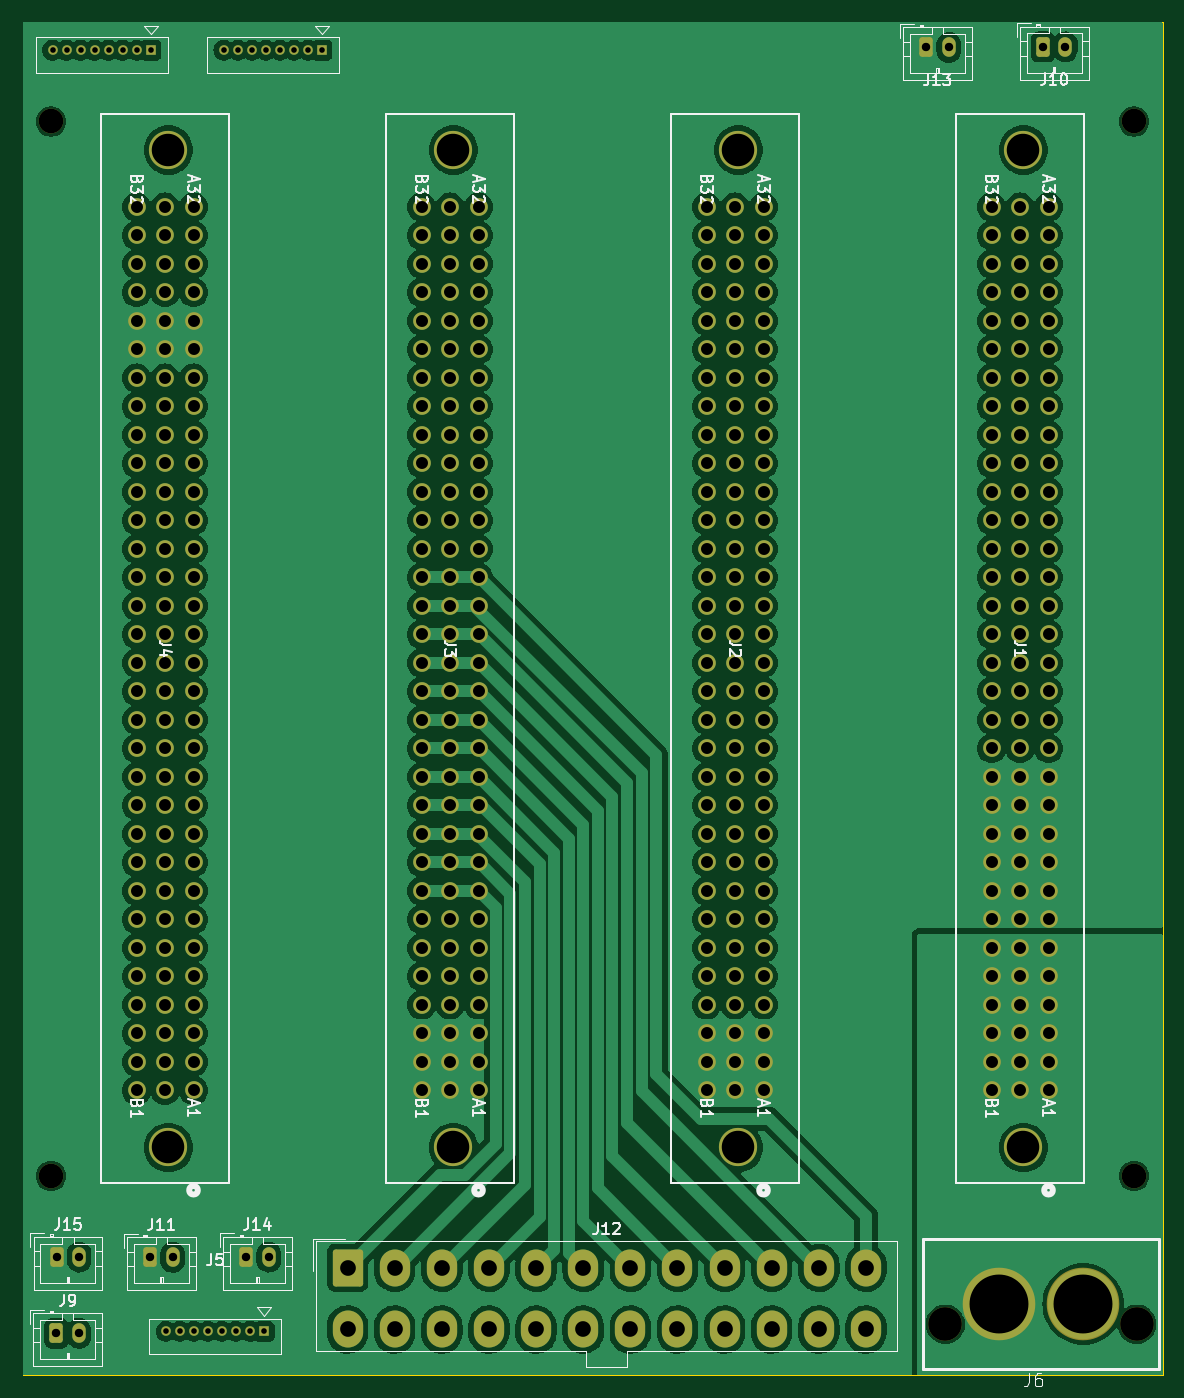
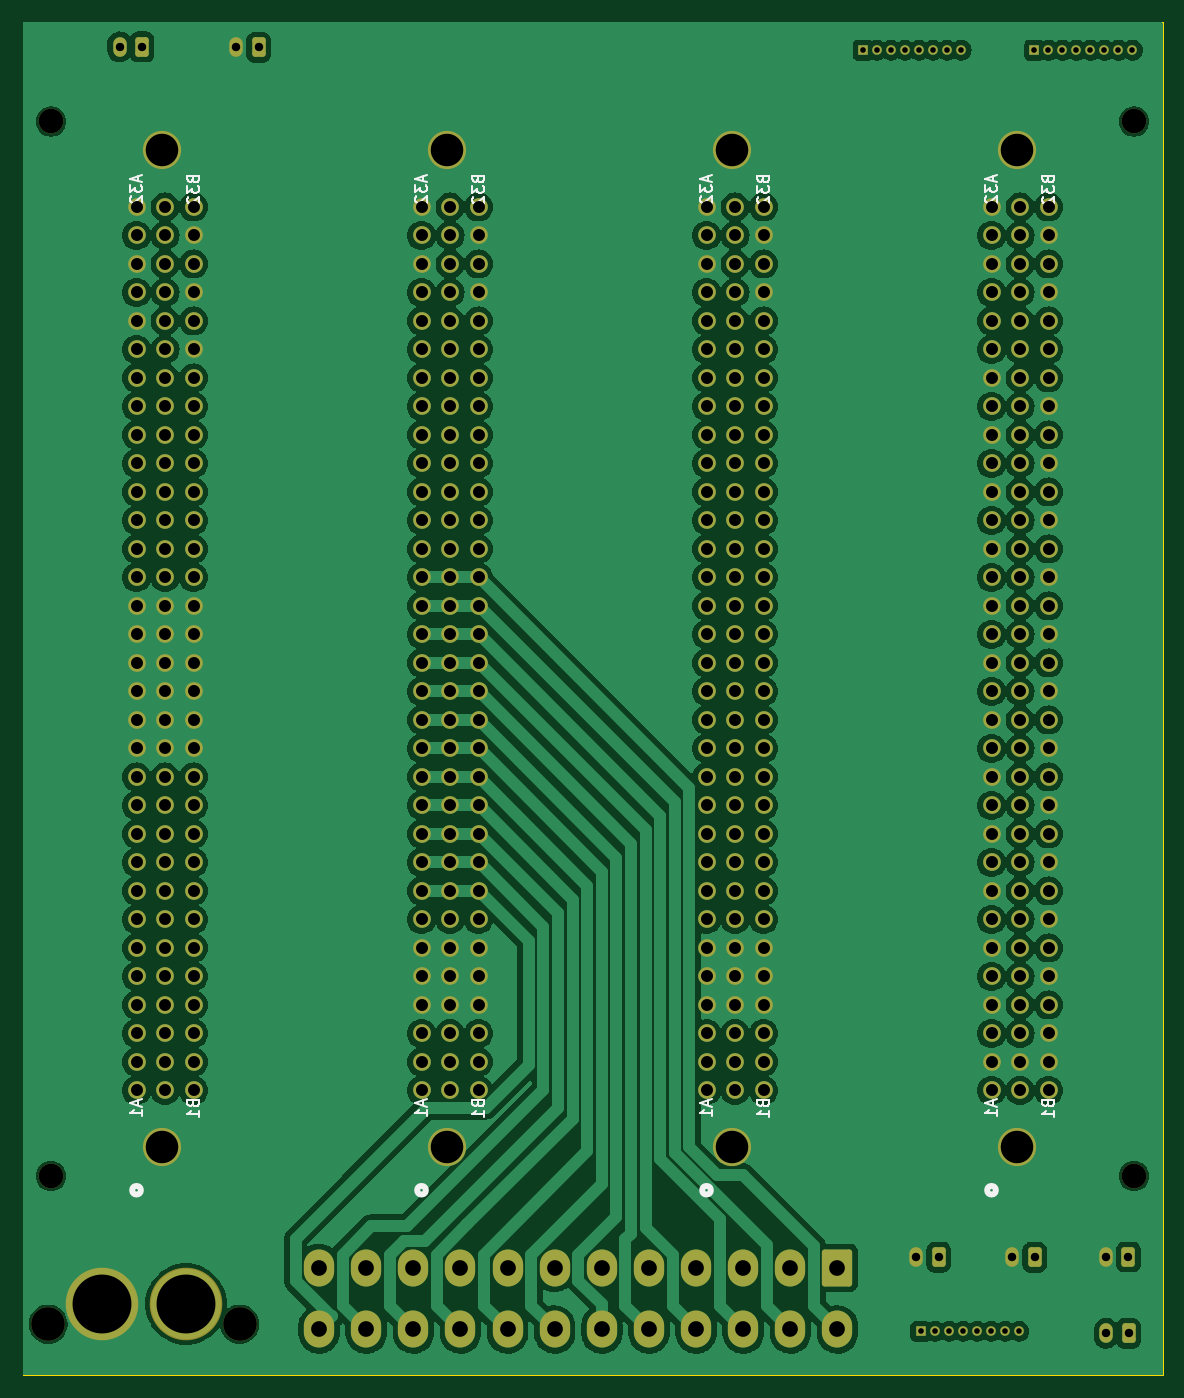
Circuit board: 13 layer files. Board 101.6 x 120.6 mm.
- bottom_copper: Backplane-B_Cu.gbr (298087 bytes)
- bottom_mask: Backplane-B_Mask.gbr (13487 bytes)
- paste: Backplane-B_Paste.gbr (452 bytes)
- bottom_silk: Backplane-B_Silkscreen.gbr (20509 bytes)
- outline: Backplane-Edge_Cuts.gbr (606 bytes)
- top_copper: Backplane-F_Cu.gbr (273078 bytes)
- top_mask: Backplane-F_Mask.gbr (13487 bytes)
- paste: Backplane-F_Paste.gbr (452 bytes)
- top_silk: Backplane-F_Silkscreen.gbr (43491 bytes)
- inner_copper: Backplane-In1_Cu.gbr (304351 bytes)
- inner_copper: Backplane-In2_Cu.gbr (288595 bytes)
- drill: Backplane-NPTH.drl (463 bytes)
- drill: Backplane-PTH.drl (5496 bytes)

=== bottom_copper: Backplane-B_Cu.gbr (298087 bytes, source omitted) ===
=== bottom_mask: Backplane-B_Mask.gbr (13487 bytes, source omitted) ===
=== paste: Backplane-B_Paste.gbr ===
%TF.GenerationSoftware,KiCad,Pcbnew,7.0.7*%
%TF.CreationDate,2024-03-27T23:33:24-04:00*%
%TF.ProjectId,Backplane,4261636b-706c-4616-9e65-2e6b69636164,rev?*%
%TF.SameCoordinates,Original*%
%TF.FileFunction,Paste,Bot*%
%TF.FilePolarity,Positive*%
%FSLAX46Y46*%
G04 Gerber Fmt 4.6, Leading zero omitted, Abs format (unit mm)*
G04 Created by KiCad (PCBNEW 7.0.7) date 2024-03-27 23:33:24*
%MOMM*%
%LPD*%
G01*
G04 APERTURE LIST*
G04 APERTURE END LIST*
M02*

=== bottom_silk: Backplane-B_Silkscreen.gbr (20509 bytes, source omitted) ===
=== outline: Backplane-Edge_Cuts.gbr ===
%TF.GenerationSoftware,KiCad,Pcbnew,7.0.7*%
%TF.CreationDate,2024-03-27T23:33:24-04:00*%
%TF.ProjectId,Backplane,4261636b-706c-4616-9e65-2e6b69636164,rev?*%
%TF.SameCoordinates,Original*%
%TF.FileFunction,Profile,NP*%
%FSLAX46Y46*%
G04 Gerber Fmt 4.6, Leading zero omitted, Abs format (unit mm)*
G04 Created by KiCad (PCBNEW 7.0.7) date 2024-03-27 23:33:24*
%MOMM*%
%LPD*%
G01*
G04 APERTURE LIST*
%TA.AperFunction,Profile*%
%ADD10C,0.100000*%
%TD*%
G04 APERTURE END LIST*
D10*
X71120000Y-26670000D02*
X172720000Y-26670000D01*
X172720000Y-147320000D01*
X71120000Y-147320000D01*
X71120000Y-26670000D01*
M02*

=== top_copper: Backplane-F_Cu.gbr (273078 bytes, source omitted) ===
=== top_mask: Backplane-F_Mask.gbr (13487 bytes, source omitted) ===
=== paste: Backplane-F_Paste.gbr ===
%TF.GenerationSoftware,KiCad,Pcbnew,7.0.7*%
%TF.CreationDate,2024-03-27T23:33:24-04:00*%
%TF.ProjectId,Backplane,4261636b-706c-4616-9e65-2e6b69636164,rev?*%
%TF.SameCoordinates,Original*%
%TF.FileFunction,Paste,Top*%
%TF.FilePolarity,Positive*%
%FSLAX46Y46*%
G04 Gerber Fmt 4.6, Leading zero omitted, Abs format (unit mm)*
G04 Created by KiCad (PCBNEW 7.0.7) date 2024-03-27 23:33:24*
%MOMM*%
%LPD*%
G01*
G04 APERTURE LIST*
G04 APERTURE END LIST*
M02*

=== top_silk: Backplane-F_Silkscreen.gbr (43491 bytes, source omitted) ===
=== inner_copper: Backplane-In1_Cu.gbr (304351 bytes, source omitted) ===
=== inner_copper: Backplane-In2_Cu.gbr (288595 bytes, source omitted) ===
=== drill: Backplane-NPTH.drl ===
M48
; DRILL file {KiCad 7.0.7} date Wed Mar 27 23:33:30 2024
; FORMAT={-:-/ absolute / inch / decimal}
; #@! TF.CreationDate,2024-03-27T23:33:30-04:00
; #@! TF.GenerationSoftware,Kicad,Pcbnew,7.0.7
; #@! TF.FileFunction,NonPlated,1,4,NPTH
FMAT,2
INCH
; #@! TA.AperFunction,NonPlated,NPTH,ComponentDrill
T1C0.0866
; #@! TA.AperFunction,NonPlated,NPTH,ComponentDrill
T2C0.1180
%
G90
G05
T1
X2.9Y-1.4
X2.9Y-5.1
X6.7Y-1.4
X6.7Y-5.1
T2
X6.038Y-5.62
X6.71Y-5.62
T0
M30

=== drill: Backplane-PTH.drl (5496 bytes, source omitted) ===
